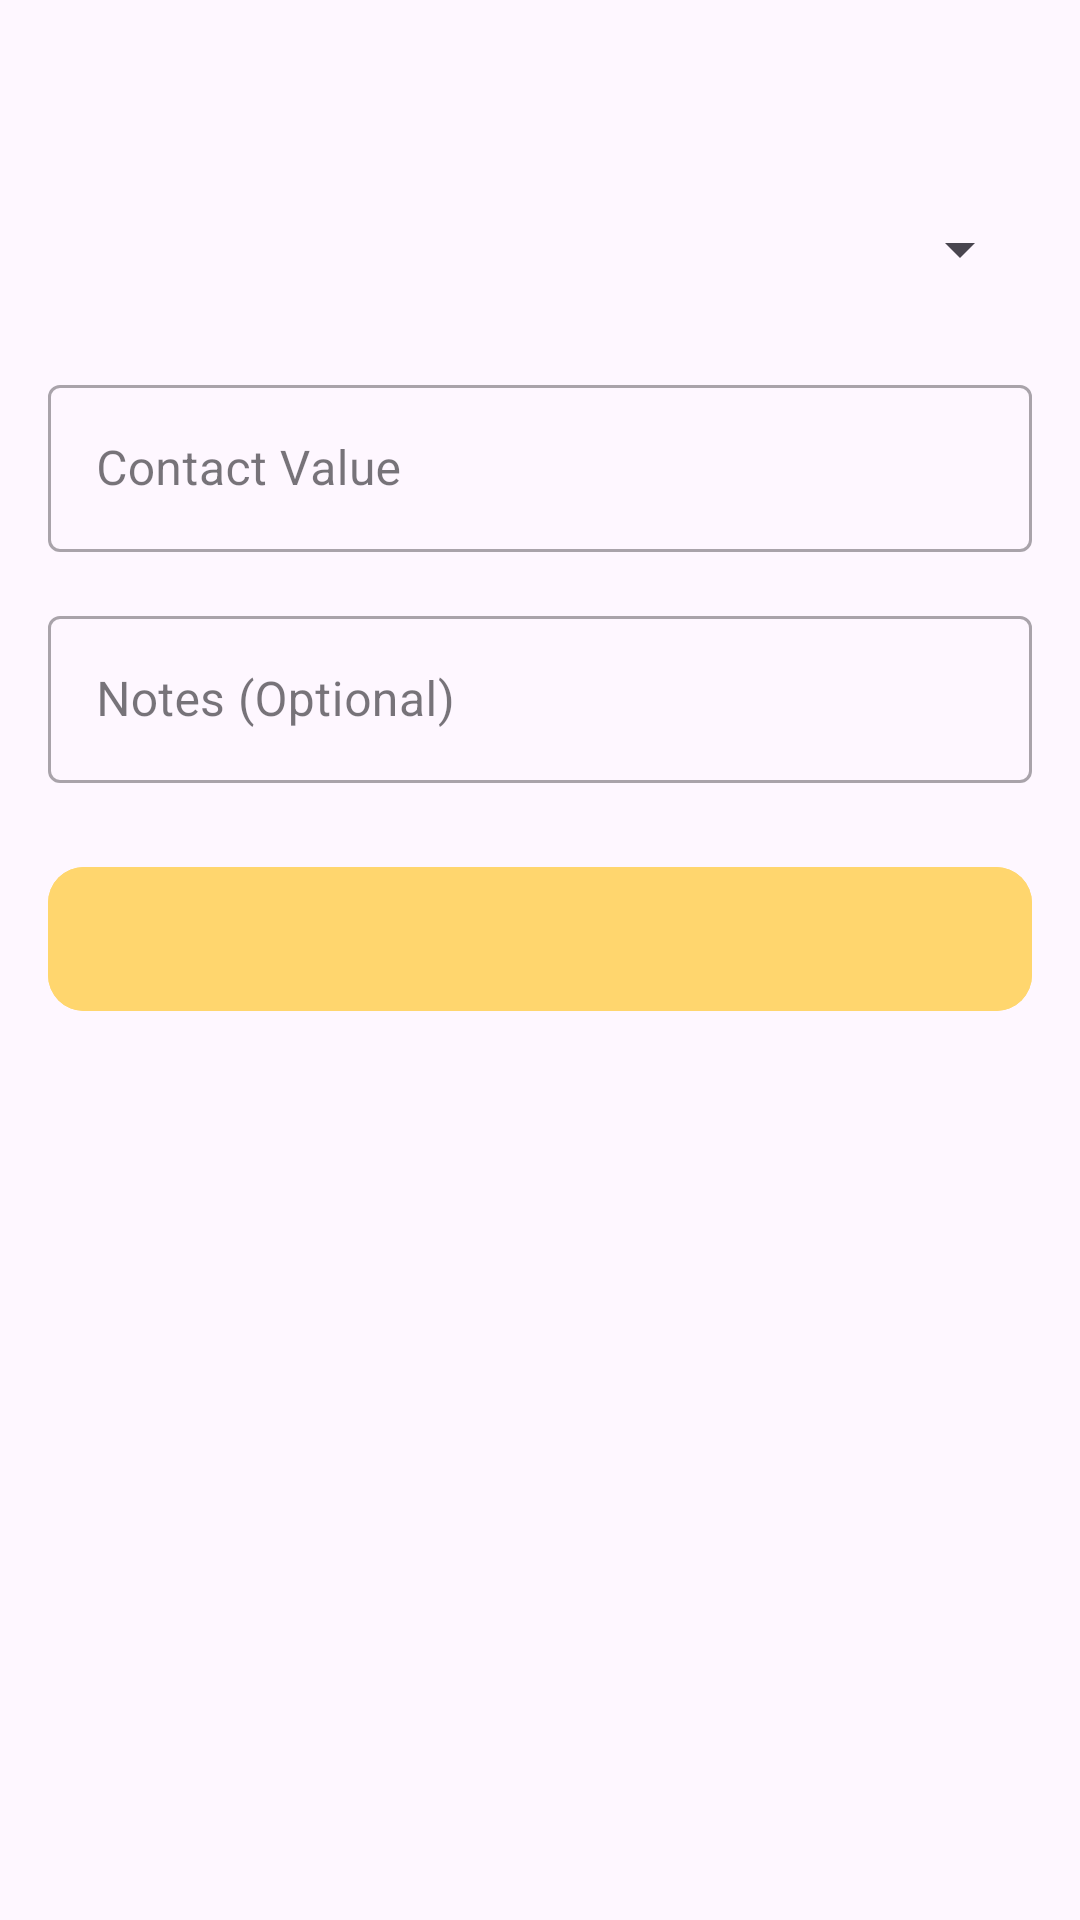

Layout XML and referenced resources for this Android screen:
<!-- AndroidManifest.xml: application theme Theme.DimsumProject -->
<!-- res/layout/bottom_sheet_contact.xml -->
<?xml version="1.0" encoding="utf-8"?>
<LinearLayout
    xmlns:android="http://schemas.android.com/apk/res/android"
    xmlns:app="http://schemas.android.com/apk/res-auto"
    android:layout_width="match_parent"
    android:layout_height="wrap_content"
    android:orientation="vertical"
    android:padding="16dp">

    <RelativeLayout
        android:layout_width="match_parent"
        android:layout_height="wrap_content"
        android:layout_marginBottom="16dp">

        <TextView
            android:id="@+id/tvTitle"
            android:layout_width="wrap_content"
            android:layout_height="wrap_content"
            android:textSize="20sp"
            android:textStyle="bold"
            android:textColor="@color/teal_700"/>

        <ImageButton
            android:id="@+id/btnClose"
            android:layout_width="24dp"
            android:layout_height="24dp"
            android:layout_alignParentEnd="true"
            android:background="?attr/selectableItemBackgroundBorderless"
            android:src="@drawable/ic_close"/>
    </RelativeLayout>

    <Spinner
        android:id="@+id/spinnerContactType"
        android:layout_width="match_parent"
        android:layout_height="wrap_content"
        android:minHeight="48dp"
        android:layout_marginBottom="16dp"/>

    <com.google.android.material.textfield.TextInputLayout
        android:layout_width="match_parent"
        android:layout_height="wrap_content"
        android:layout_marginBottom="16dp"
        style="@style/Widget.MaterialComponents.TextInputLayout.OutlinedBox">

        <com.google.android.material.textfield.TextInputEditText
            android:id="@+id/etContactValue"
            android:layout_width="match_parent"
            android:layout_height="wrap_content"
            android:hint="Contact Value"/>
    </com.google.android.material.textfield.TextInputLayout>

    <com.google.android.material.textfield.TextInputLayout
        android:layout_width="match_parent"
        android:layout_height="wrap_content"
        android:layout_marginBottom="24dp"
        style="@style/Widget.MaterialComponents.TextInputLayout.OutlinedBox">

        <com.google.android.material.textfield.TextInputEditText
            android:id="@+id/etNotes"
            android:layout_width="match_parent"
            android:layout_height="wrap_content"
            android:hint="Notes (Optional)"/>
    </com.google.android.material.textfield.TextInputLayout>

    <com.google.android.material.button.MaterialButton
        android:id="@+id/btnSubmit"
        android:layout_width="match_parent"
        android:layout_height="56dp"
        android:backgroundTint="@color/yellow"
        android:textColor="@color/teal_700"
        app:cornerRadius="12dp"/>

</LinearLayout>
<!-- resources referenced by this layout -->
<resources>
  <color name="teal_700">#2B4B4D</color>
  <color name="yellow">#FFD66E</color>
  <style name="Theme.DimsumProject" parent="android:Theme.Material.Light.NoActionBar" />
</resources>
